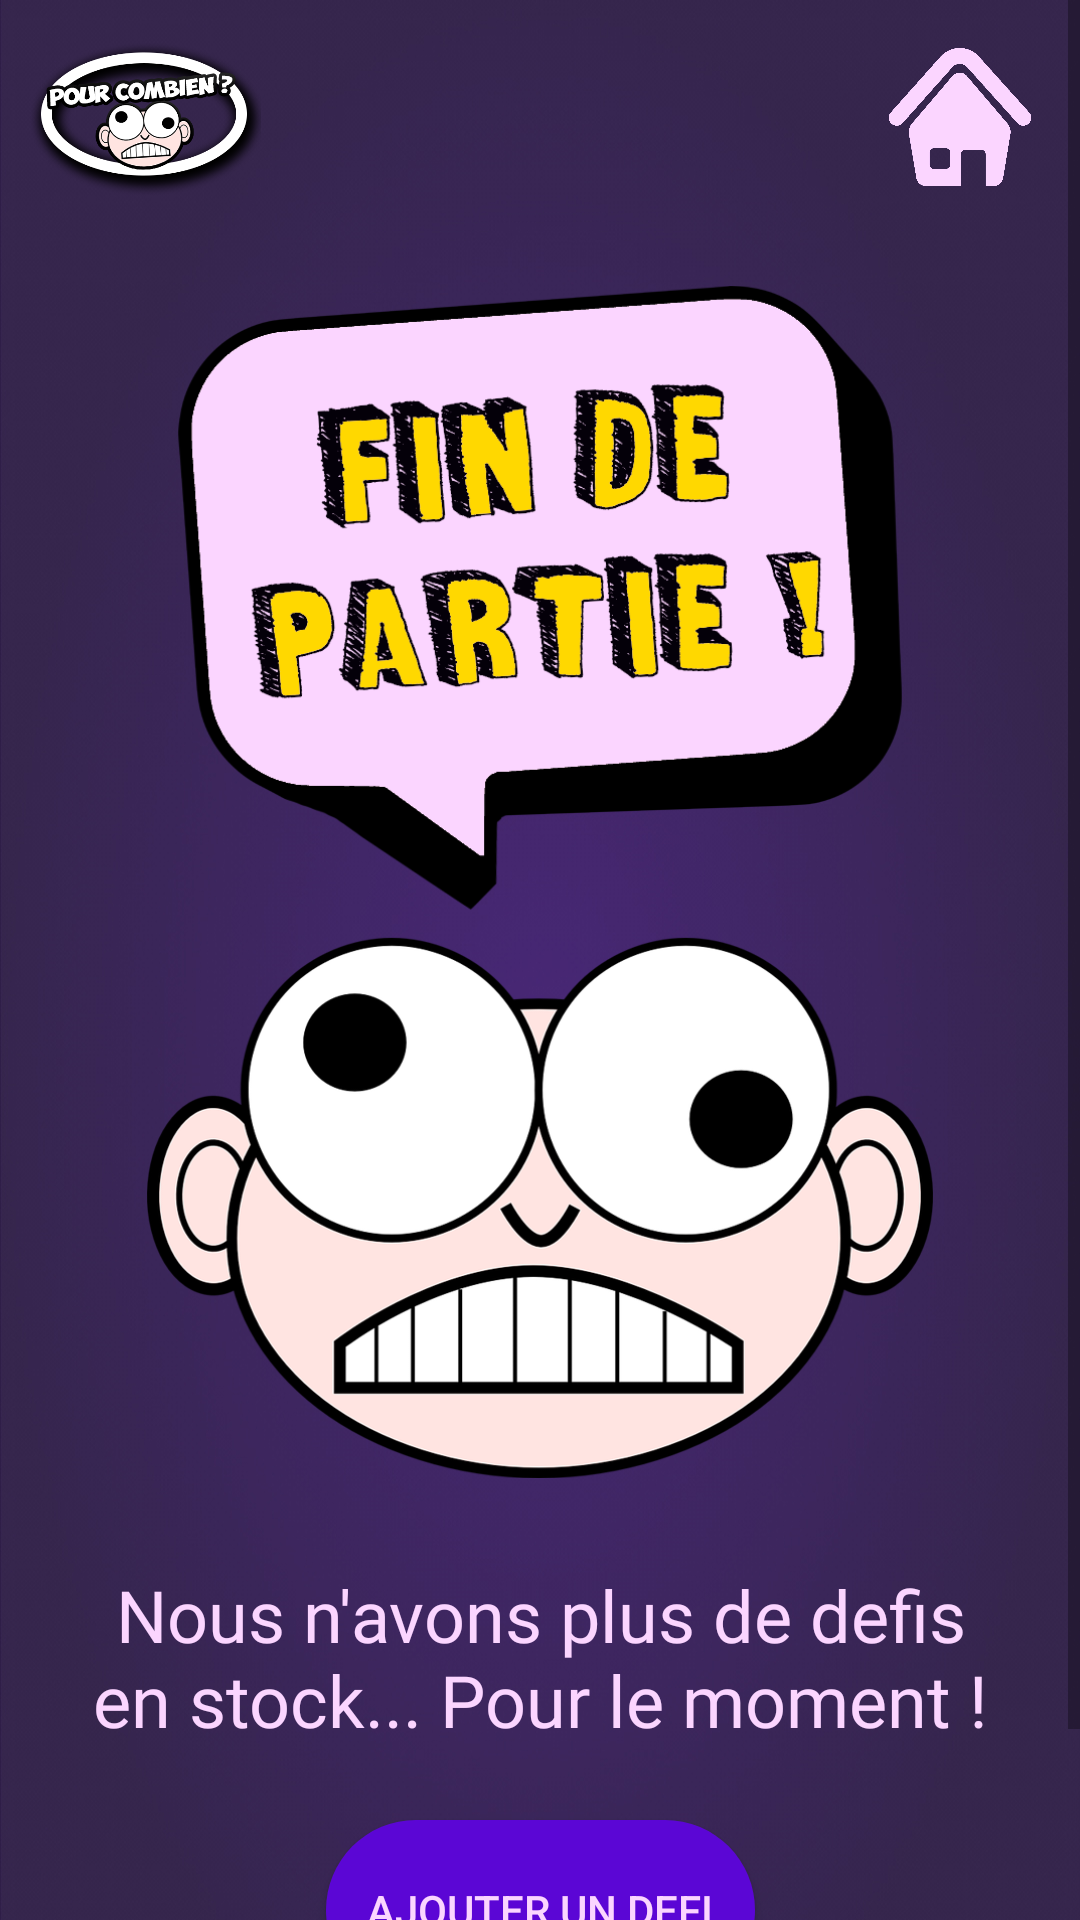

Here is an Android app screen rendered from its layout file. Give the layout XML and the strings, colors and styles it references.
<!-- AndroidManifest.xml: application theme AppTheme -->
<!-- res/layout/activity_end_game.xml -->
<?xml version="1.0" encoding="utf-8"?>
<ScrollView
        xmlns:android="http://schemas.android.com/apk/res/android"
        xmlns:tools="http://schemas.android.com/tools"
        xmlns:app="http://schemas.android.com/apk/res-auto"
        android:layout_width="match_parent"
        android:layout_height="match_parent"
        tools:context=".Activities.EndGameActivity"
        android:background="@drawable/background" android:id="@+id/gohome">

    <android.support.constraint.ConstraintLayout
            android:background="@drawable/background"
            android:layout_width="match_parent"
            android:layout_height="wrap_content"
            tools:context=".Activities.EndGameActivity">
        <ImageView
                android:layout_width="48dp"
                android:layout_height="46dp" app:srcCompat="@drawable/home2"
                android:id="@+id/homebutton14" app:layout_constraintTop_toTopOf="parent"
                android:layout_marginTop="16dp" app:layout_constraintEnd_toEndOf="parent" android:layout_marginEnd="16dp"
                android:contentDescription="@string/home_button"/>
        <Button
                android:text="Ajouter un defi"
                android:layout_width="143dp"
                android:layout_height="60dp"
                android:id="@+id/addchallenge4"
                android:background="@drawable/circle_button2"
                android:textColor="@color/pale_mauve"
                android:layout_marginBottom="44dp"
                app:layout_constraintBottom_toBottomOf="parent"
                android:layout_marginTop="24dp" app:layout_constraintTop_toBottomOf="@+id/textView8"
                app:layout_constraintStart_toStartOf="parent" app:layout_constraintEnd_toEndOf="parent"
        />
        <ImageView
                android:layout_width="80dp"
                android:layout_height="56dp" app:srcCompat="@drawable/logo"
                android:id="@+id/imageView15" app:layout_constraintStart_toStartOf="parent"
                app:layout_constraintTop_toTopOf="parent"
                android:contentDescription="@string/pour_combien_logo" android:layout_marginTop="10dp"
                android:layout_marginStart="8dp"/>
        <ImageView
                android:layout_width="262dp"
                android:layout_height="424dp" app:srcCompat="@drawable/endgame"
                android:id="@+id/imageView16" android:layout_marginTop="16dp"
                app:layout_constraintTop_toBottomOf="@+id/imageView15" app:layout_constraintStart_toStartOf="parent"
                app:layout_constraintEnd_toEndOf="parent"/>
        <TextView
                android:text="Nous n'avons plus de defis en stock... Pour le moment !"
                android:layout_width="313dp"
                android:layout_height="wrap_content"
                android:id="@+id/textView8" android:textSize="24sp"
                android:fontFamily="@font/fresh_marker" android:textAlignment="center"
                app:layout_constraintStart_toStartOf="parent" app:layout_constraintEnd_toEndOf="parent"
                android:layout_marginTop="16dp" app:layout_constraintTop_toBottomOf="@+id/imageView16"
                android:textColor="@color/pale_mauve"/>
    </android.support.constraint.ConstraintLayout>
</ScrollView>
<!-- resources referenced by this layout -->
<resources>
  <color name="pale_mauve">#FBD5FF</color>
  <!-- drawable background: jpg bitmap (drawable, 231892 bytes) -->
  <!-- drawable circle_button2 (drawable) -->
  <?xml version="1.0" encoding="utf-8"?>
  <shape xmlns:android="http://schemas.android.com/apk/res/android"
         android:shape="rectangle">
      <gradient
              android:startColor="@color/colorPrimary"
              android:endColor="@color/colorPrimary"
              android:angle="45"/>
      <corners android:radius="100dp" />
  </shape>
  <!-- drawable endgame: png bitmap (drawable, 207384 bytes) -->
  <!-- drawable home2: png bitmap (drawable, 50193 bytes) -->
  <!-- drawable logo: png bitmap (drawable, 70857 bytes) -->
  <string name="home_button">Bouton pour retourner à la page d\'accueil</string>
  <string name="pour_combien_logo">Logo du jeu "Pour Combien ?"</string>
  <color name="colorPrimary">#5B06D5</color>
</resources>
